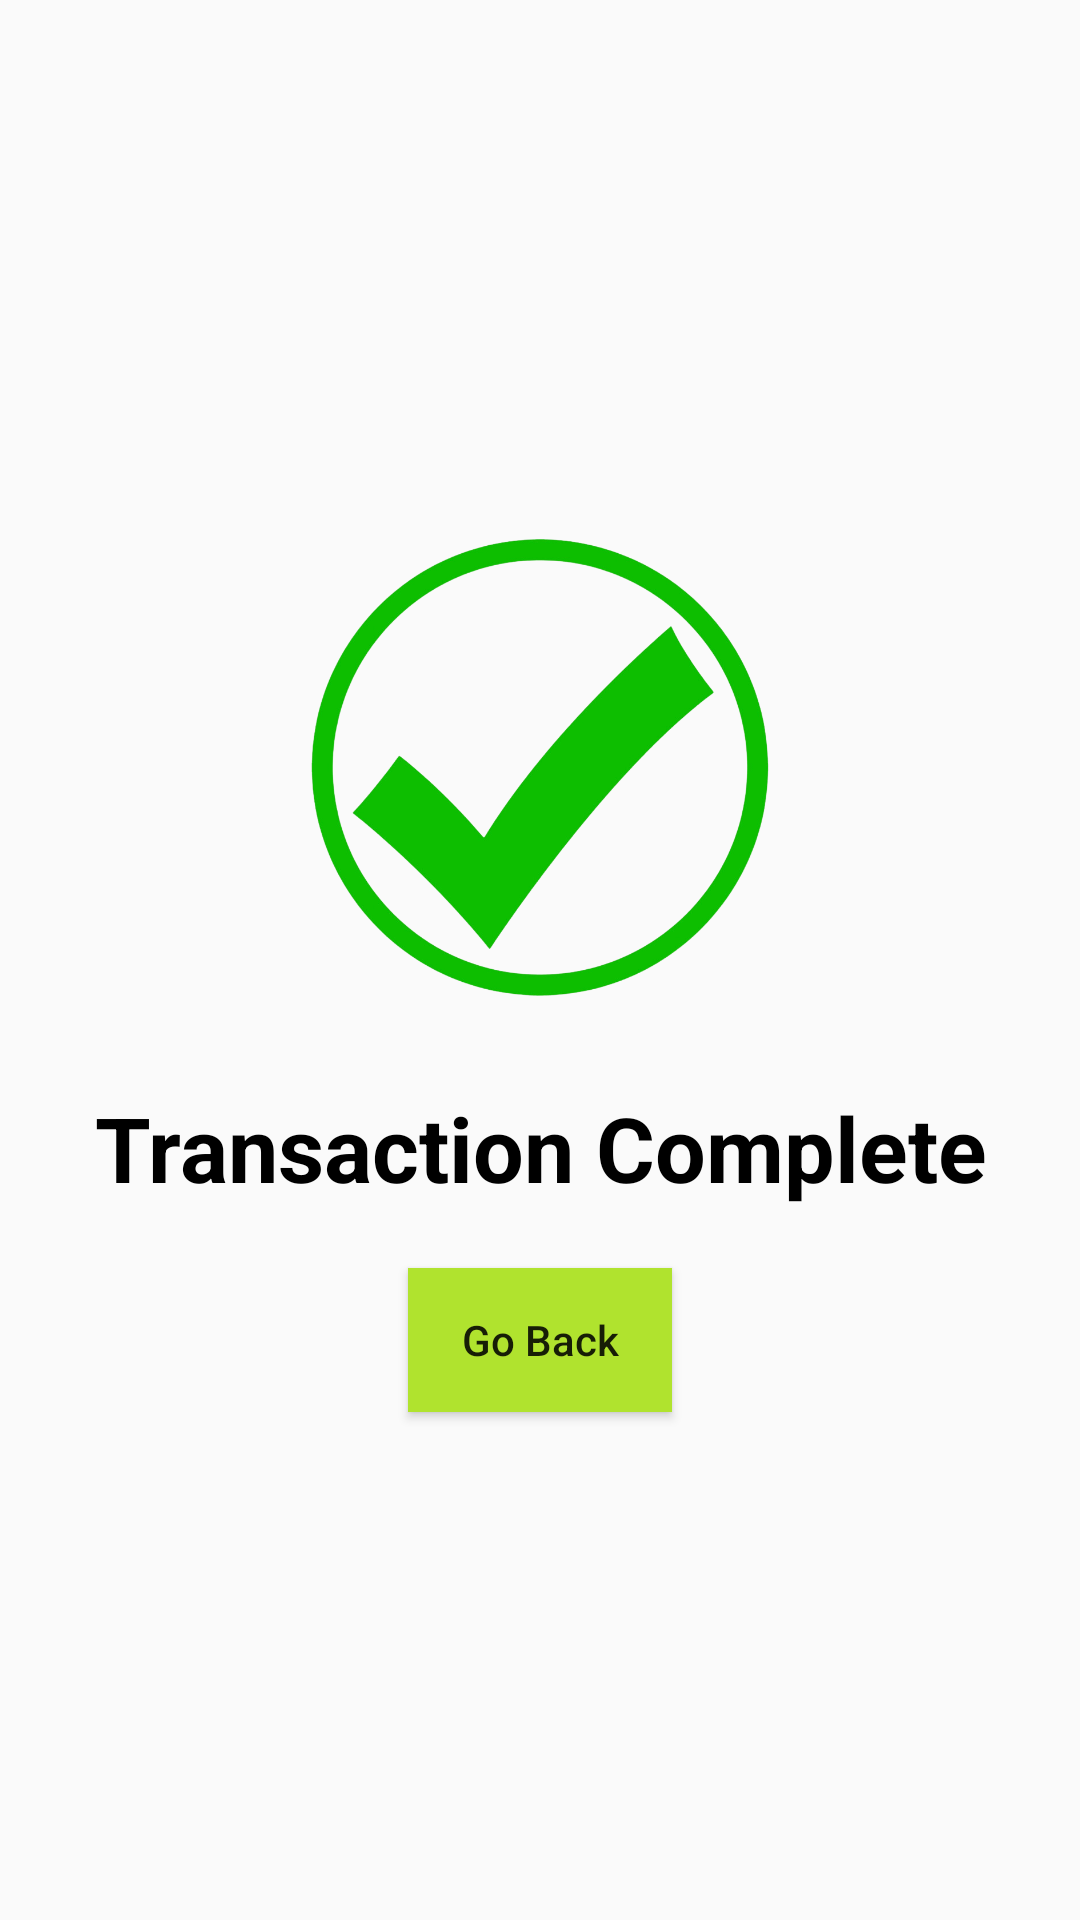

The Android layout XML behind this screen, and the referenced resources:
<!-- AndroidManifest.xml: application theme Theme.RGS_ChequePickUp -->
<!-- res/layout/activity_cheque_received.xml -->
<?xml version="1.0" encoding="utf-8"?>
<RelativeLayout xmlns:android="http://schemas.android.com/apk/res/android"
    xmlns:app="http://schemas.android.com/apk/res-auto"
    xmlns:tools="http://schemas.android.com/tools"
    android:layout_width="match_parent"
    android:layout_height="match_parent"
    tools:context=".ChequeReceived"
    android:id="@+id/layout">

    <LinearLayout
        android:layout_width="match_parent"
        android:layout_height="match_parent"
        android:gravity="center"
        android:orientation="vertical">

        <ImageView
            android:layout_width="160dp"
            android:layout_height="173dp"
            android:layout_above="@+id/congrats"
            android:layout_marginBottom="20dp"
            android:src="@drawable/complete" />

        <TextView
            android:id="@+id/complete"
            android:layout_width="wrap_content"
            android:layout_height="wrap_content"
            android:layout_centerHorizontal="true"
            android:layout_centerVertical="true"
            android:text="Transaction Complete"
            android:textAlignment="center"
            android:textColor="@color/black"
            android:textSize="30dp"
            android:textStyle="bold" />

        <Button
            android:id="@+id/back_button"
            android:layout_width="wrap_content"
            android:layout_height="wrap_content"
            android:text="Go Back"
            android:textAllCaps="false"
            android:background="@color/rgs_green"
            android:layout_marginTop="20dp"/>

    </LinearLayout>

</RelativeLayout>
<!-- resources referenced by this layout -->
<resources>
  <color name="black">#FF000000</color>
  <color name="rgs_green">#b0e32e</color>
  <!-- drawable complete: png bitmap (drawable, 151014 bytes) -->
  <style name="Theme.RGS_ChequePickUp" parent="Base.Theme.RGS_ChequePickUp" />
  <style name="Base.Theme.RGS_ChequePickUp" parent="Theme.AppCompat.Light.NoActionBar">
          
          
      </style>
</resources>
